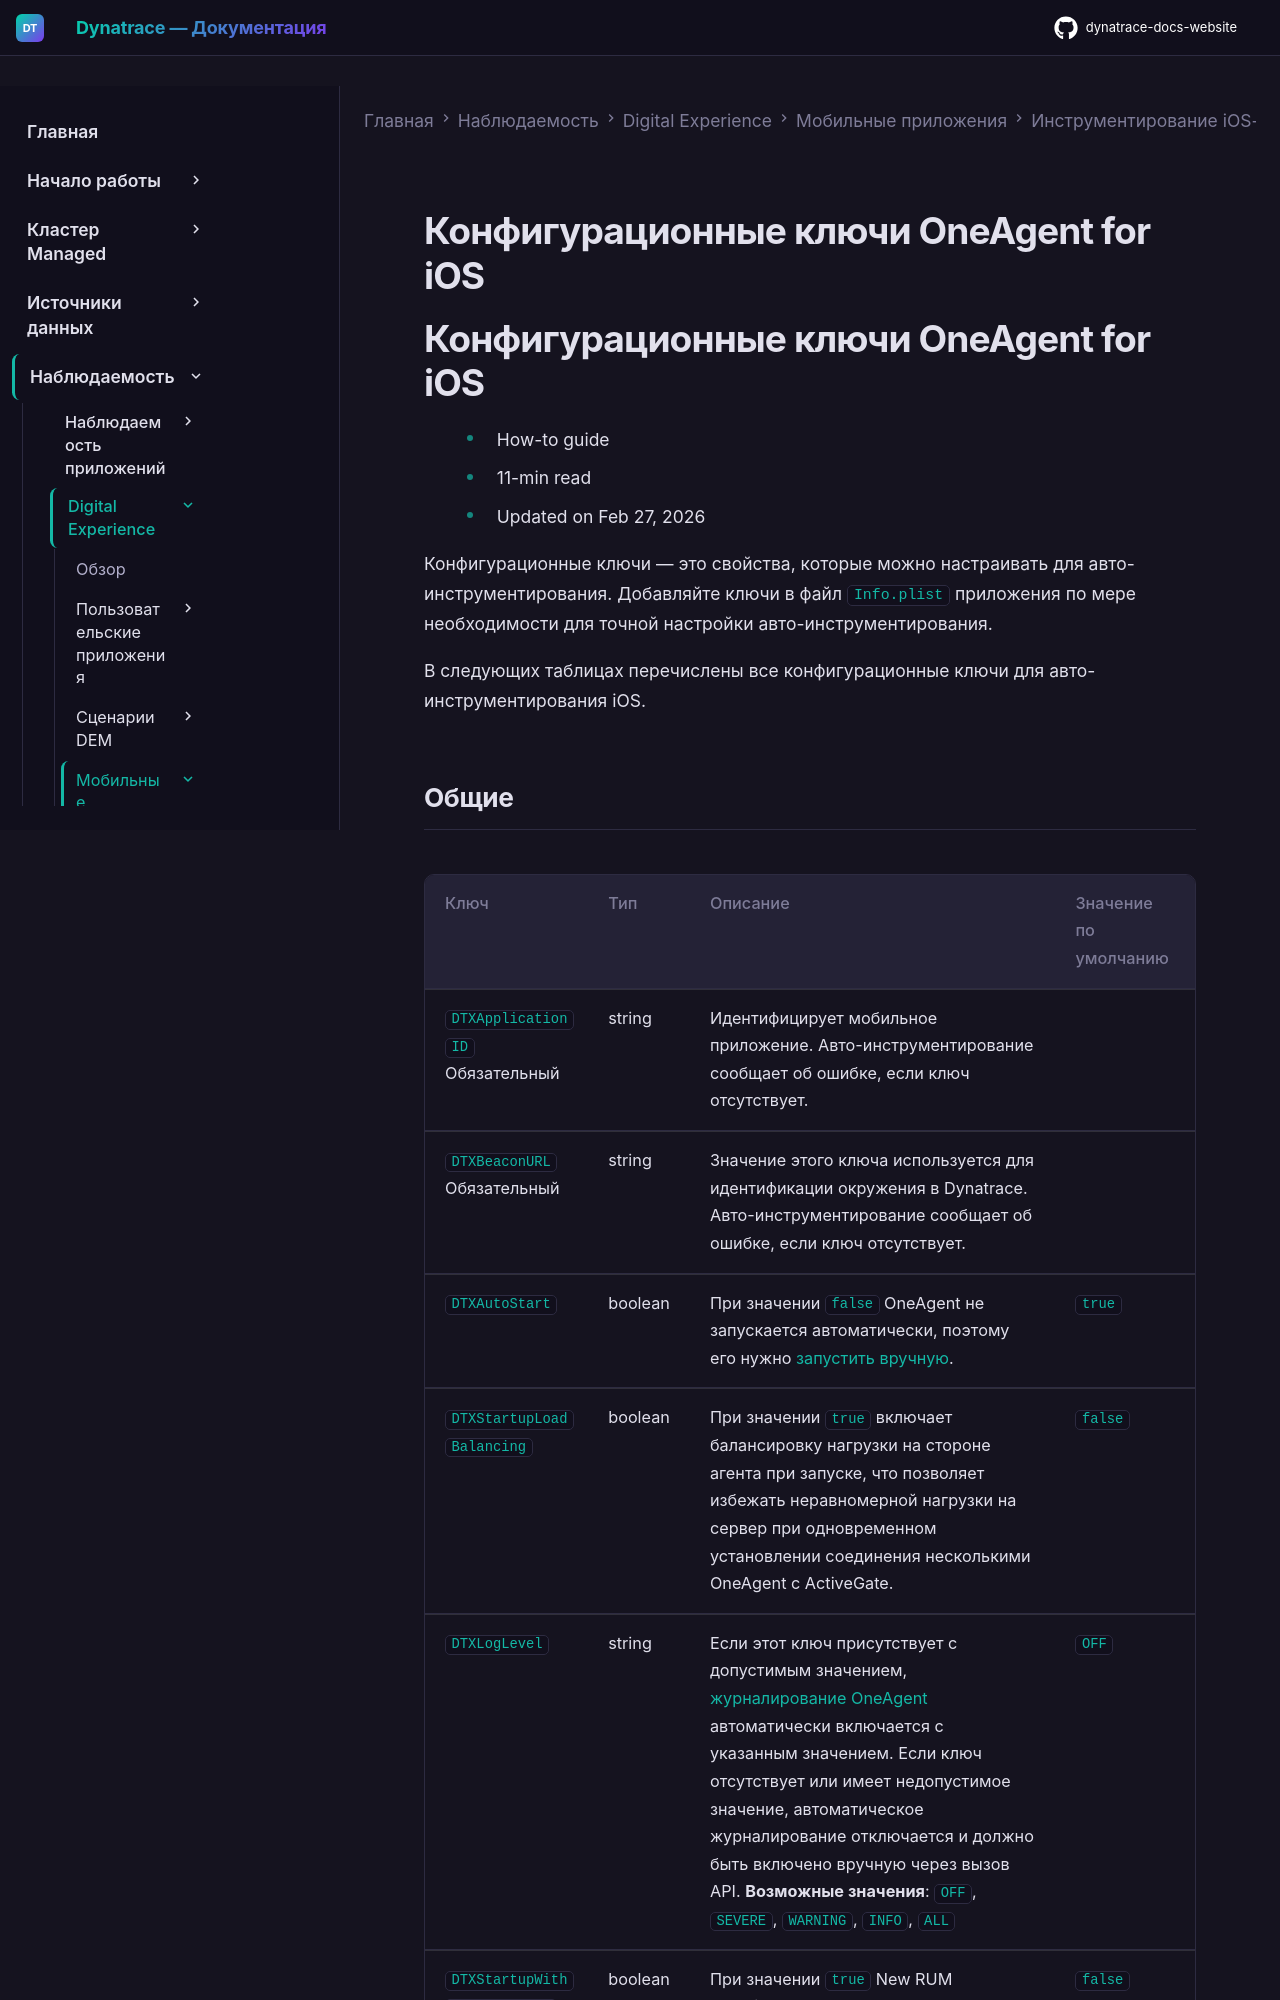

repository: Yerkebulan-Ardabayev/dynatrace-docs-website · page: managed-ru/observe/digital-experience/mobile-applications/instrument-ios-app/customization/ios-configuration-keys/index.html · generator: mkdocs

---
title: Конфигурационные ключи OneAgent for iOS
source: https://docs.dynatrace.com/managed/observe/digital-experience/mobile-applications/instrument-ios-app/customization/ios-configuration-keys
scraped: 2026-05-12T11:33:04.939987
---

# Конфигурационные ключи OneAgent for iOS

# Конфигурационные ключи OneAgent for iOS

* How-to guide
* 11-min read
* Updated on Feb 27, 2026

Конфигурационные ключи — это свойства, которые можно настраивать для авто-инструментирования. Добавляйте ключи в файл [`Info.plist`](/managed/observe/digital-experience/mobile-applications/instrument-ios-app/instrumentation/info-plist-file "Файл Info.plist хранит ключи идентификации и конфигурации приложения. Используйте его для точной настройки конфигурации инструментирования.") приложения по мере необходимости для точной настройки авто-инструментирования.

В следующих таблицах перечислены все конфигурационные ключи для авто-инструментирования iOS.

## Общие

| Ключ | Тип | Описание | Значение по умолчанию |
| --- | --- | --- | --- |
| `DTXApplicationID` Обязательный | string | Идентифицирует мобильное приложение. Авто-инструментирование сообщает об ошибке, если ключ отсутствует. |  |
| `DTXBeaconURL` Обязательный | string | Значение этого ключа используется для идентификации окружения в Dynatrace. Авто-инструментирование сообщает об ошибке, если ключ отсутствует. |  |
| `DTXAutoStart` | boolean | При значении `false` OneAgent не запускается автоматически, поэтому его нужно [запустить вручную](/managed/observe/digital-experience/mobile-applications/instrument-ios-app/customization/oneagent-sdk-for-ios#start-oneagent "Расширьте мониторинг мобильного пользовательского опыта с помощью OneAgent SDK for iOS."). | `true` |
| `DTXStartupLoadBalancing` | boolean | При значении `true` включает балансировку нагрузки на стороне агента при запуске, что позволяет избежать неравномерной нагрузки на сервер при одновременном установлении соединения несколькими OneAgent с ActiveGate. | `false` |
| `DTXLogLevel` | string | Если этот ключ присутствует с допустимым значением, [журналирование OneAgent](/managed/observe/digital-experience/mobile-applications/instrument-ios-app/customization/logging-for-ios "Включите отладочное журналирование для OneAgent.") автоматически включается с указанным значением. Если ключ отсутствует или имеет недопустимое значение, автоматическое журналирование отключается и должно быть включено вручную через вызов API.  **Возможные значения**: `OFF`, `SEVERE`, `WARNING`, `INFO`, `ALL` | `OFF` |
| `DTXStartupWithGrailEnabled` | boolean | При значении `true` New RUM Experience включается при первом запуске приложения, до получения конфигурации кластера. Этот параметр не имеет эффекта после первого запуска. После получения конфигурации кластера она постоянно переопределяет этот флаг. | `false` |
